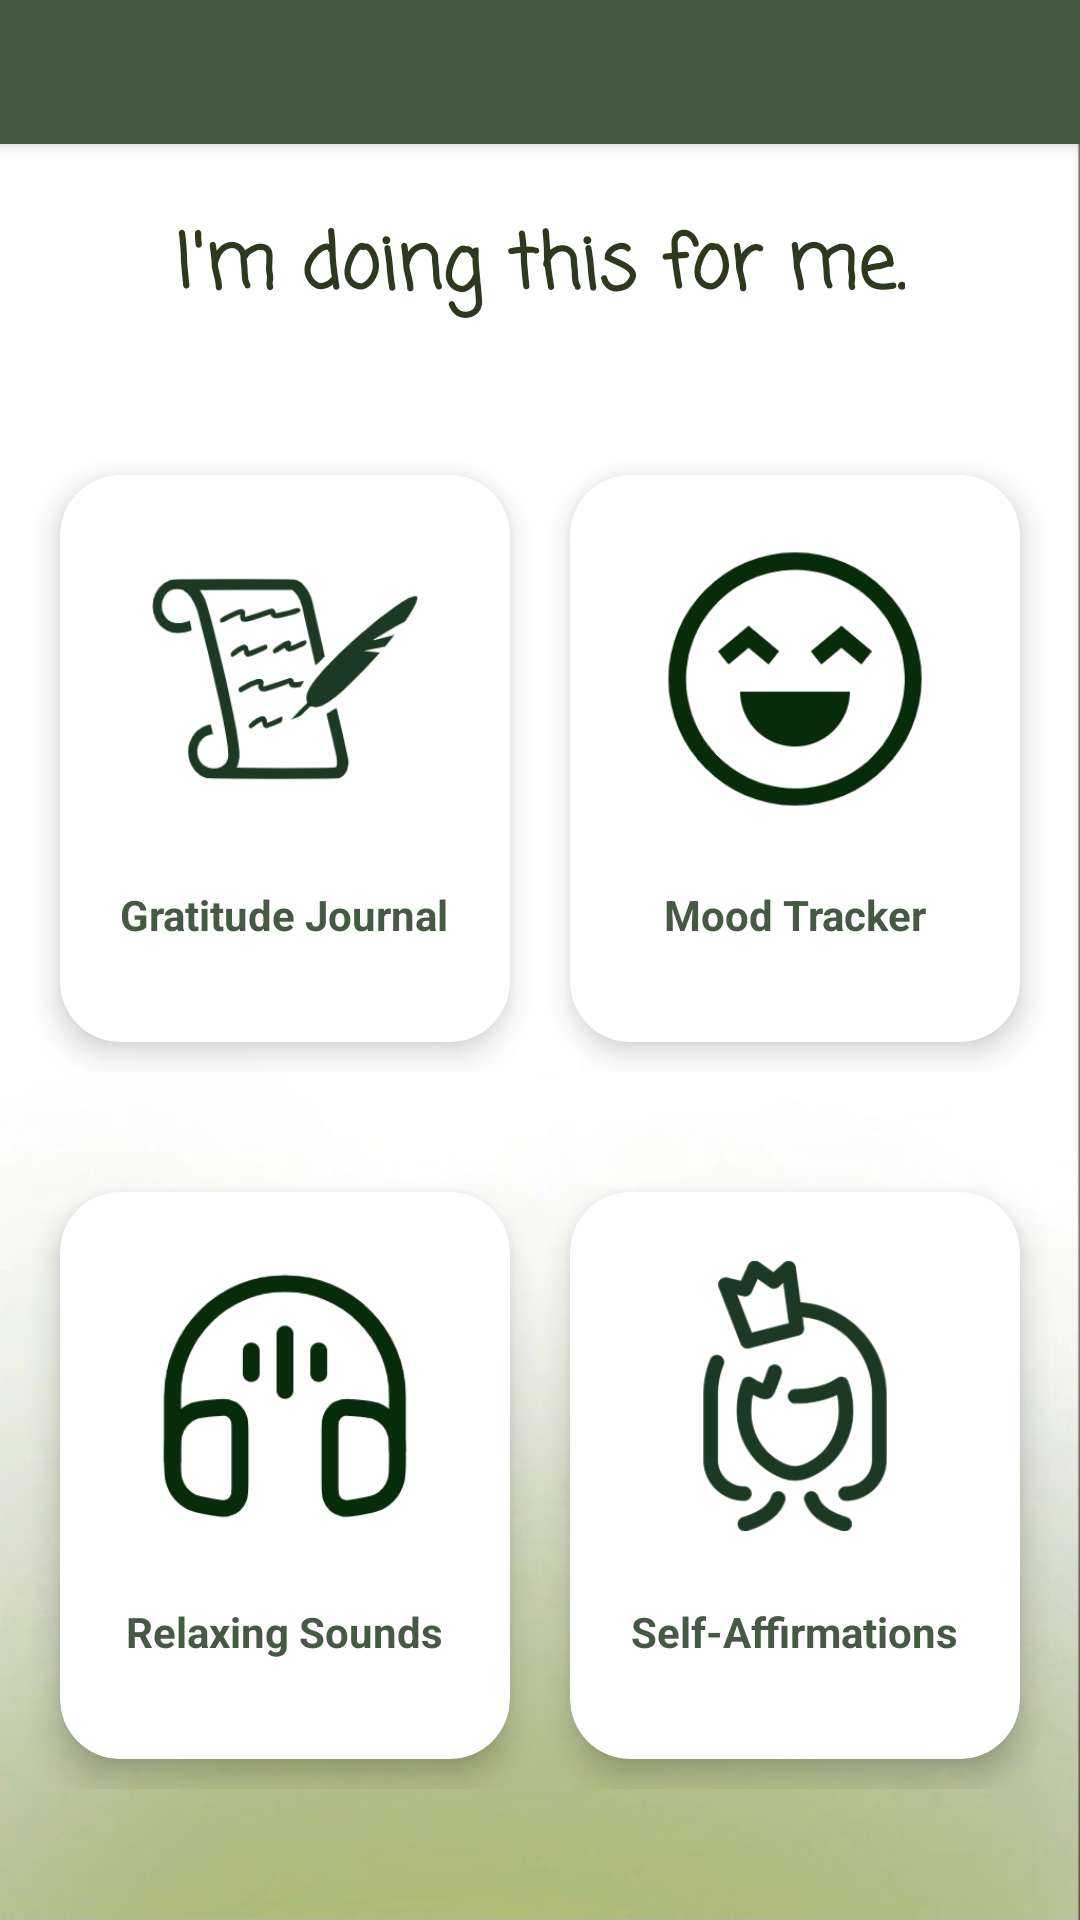

Layout XML and referenced resources for this Android screen:
<!-- AndroidManifest.xml: application theme Theme.FinalProject -->
<!-- res/layout/activity_self_care.xml -->
<?xml version="1.0" encoding="utf-8"?>
<ScrollView
    xmlns:android="http://schemas.android.com/apk/res/android"
    xmlns:app="http://schemas.android.com/apk/res-auto"
    xmlns:tools="http://schemas.android.com/tools"
    android:layout_width="match_parent"
    android:layout_height="wrap_content"
    android:orientation="vertical"
    android:background="@drawable/tyo">

    <RelativeLayout
        android:layout_width="match_parent"
        android:layout_height="wrap_content"
        android:orientation="vertical"
        tools:context=".SelfCareActivity">


    <androidx.appcompat.widget.Toolbar
        android:id="@+id/toolbar"
        android:layout_width="match_parent"
        android:layout_height="48dp"
        android:background="@color/green_mc3"
        android:elevation="4dp"
        android:popupTheme="@style/ThemeOverlay.AppCompat.Light"
        android:theme="@style/ThemeOverlay.AppCompat.ActionBar"
        android:title="Self-Care" />


    <androidx.constraintlayout.widget.ConstraintLayout
        android:layout_width="match_parent"
        android:layout_height="wrap_content"
        android:id="@+id/constraintLayout"
        android:layout_marginTop="20dp">

        <TextView
            android:id="@+id/quoteTextView"
            android:layout_width="wrap_content"
            android:layout_height="wrap_content"
            android:layout_marginTop="50dp"
            android:text="I'm doing this for me."
            android:textColor="@color/green_mc1"
            android:textSize="25sp"
            android:fontFamily="casual"
            android:textStyle="bold"
            app:layout_constraintEnd_toEndOf="parent"
            app:layout_constraintStart_toStartOf="parent"
            app:layout_constraintTop_toTopOf="parent" />


        <LinearLayout
            android:layout_width="0dp"
            android:layout_height="229dp"
            android:id="@+id/row1"
            android:orientation="horizontal"
            android:layout_marginTop="30dp"
            android:padding="10dp"
            app:layout_constraintHorizontal_bias="0.0"
            app:layout_constraintStart_toStartOf="parent"
            app:layout_constraintEnd_toEndOf="parent"
            app:layout_constraintTop_toBottomOf="@id/quoteTextView">

            <androidx.cardview.widget.CardView
                android:layout_width="0dp"
                android:layout_height="match_parent"
                android:id="@+id/eJournalButtoncard"
                android:layout_margin="10dp"
                android:layout_weight="1"
                app:cardElevation="6dp"
                app:cardCornerRadius="20dp">

                <RelativeLayout
                    android:layout_width="match_parent"
                    android:layout_height="match_parent">

                    <TextView
                        android:id="@+id/eJournalButtonName"
                        android:layout_width="wrap_content"
                        android:layout_height="wrap_content"
                        android:layout_below="@+id/eJournalButton"
                        android:layout_centerHorizontal="true"
                        android:layout_marginTop="16dp"
                        android:text="Gratitude Journal"
                        android:textColor="@color/green_mc3"
                        android:textSize="14sp"
                        android:textStyle="bold" />

                    <ImageView
                        android:id="@+id/eJournalButton"
                        android:layout_width="90dp"
                        android:layout_height="106dp"
                        android:layout_centerHorizontal="true"
                        android:layout_marginTop="15dp"
                        android:src="@drawable/note_green" />

                </RelativeLayout>

            </androidx.cardview.widget.CardView>

            <androidx.cardview.widget.CardView
                android:layout_width="0dp"
                android:layout_height="match_parent"
                android:layout_margin="10dp"
                android:layout_weight="1"
                app:cardElevation="6dp"
                app:cardCornerRadius="20dp">

                <RelativeLayout
                    android:layout_width="match_parent"
                    android:layout_height="match_parent">

                    <TextView
                        android:layout_width="wrap_content"
                        android:layout_height="wrap_content"
                        android:id="@+id/moodTrackerButtonName"
                        android:text="Mood Tracker"
                        android:textSize="14sp"
                        android:textColor="@color/green_mc3"
                        android:layout_marginTop="16dp"
                        android:layout_centerHorizontal="true"
                        android:textStyle="bold"
                        android:layout_below="@+id/moodTrackerButton"/>

                    <ImageView
                        android:layout_width="90dp"
                        android:layout_height="106dp"
                        android:id="@+id/moodTrackerButton"
                        android:src="@drawable/mood_green"
                        android:layout_marginTop="15dp"
                        android:layout_centerHorizontal="true"/>


                </RelativeLayout>

            </androidx.cardview.widget.CardView>

        </LinearLayout>

        <LinearLayout
            android:id="@+id/row2"
            android:layout_width="0dp"
            android:layout_height="229dp"
            android:layout_marginTop="10dp"
            android:orientation="horizontal"
            android:padding="10dp"
            app:layout_constraintBottom_toBottomOf="parent"
            app:layout_constraintEnd_toEndOf="parent"
            app:layout_constraintHorizontal_bias="0.0"
            app:layout_constraintStart_toStartOf="parent"
            app:layout_constraintTop_toBottomOf="@id/row1">


            <androidx.cardview.widget.CardView
                android:layout_width="0dp"
                android:layout_height="match_parent"
                android:layout_margin="10dp"
                android:layout_weight="1"
                app:cardCornerRadius="20dp"
                app:cardElevation="6dp">

                <RelativeLayout
                    android:layout_width="match_parent"
                    android:layout_height="match_parent">

                    <TextView
                        android:id="@+id/pillTrackerButtonName"
                        android:layout_width="wrap_content"
                        android:layout_height="wrap_content"
                        android:layout_below="@+id/relaxingSoundsButton"
                        android:layout_centerHorizontal="true"
                        android:layout_marginTop="16dp"
                        android:text="Relaxing Sounds"
                        android:textColor="@color/green_mc3"
                        android:textSize="14sp"
                        android:textStyle="bold" />

                    <ImageView
                        android:id="@+id/relaxingSoundsButton"
                        android:layout_width="90dp"
                        android:layout_height="106dp"
                        android:layout_centerHorizontal="true"
                        android:layout_marginTop="15dp"
                        android:src="@drawable/sounds_green" />

                </RelativeLayout>
            </androidx.cardview.widget.CardView>


            <androidx.cardview.widget.CardView
                android:layout_width="0dp"
                android:layout_height="match_parent"
                android:layout_margin="10dp"
                android:layout_weight="1"
                app:cardCornerRadius="20dp"
                app:cardElevation="6dp">

                <RelativeLayout
                    android:layout_width="match_parent"
                    android:layout_height="match_parent">

                    <TextView
                        android:id="@+id/articlesButtonName"
                        android:layout_width="wrap_content"
                        android:layout_height="wrap_content"
                        android:layout_below="@+id/articlesButton"
                        android:layout_centerHorizontal="true"
                        android:layout_marginTop="16dp"
                        android:text="Self-Affirmations"
                        android:textColor="@color/green_mc3"
                        android:textSize="14sp"
                        android:textStyle="bold" />

                    <ImageView
                        android:id="@+id/articlesButton"
                        android:layout_width="90dp"
                        android:layout_height="106dp"
                        android:layout_centerHorizontal="true"
                        android:layout_marginTop="15dp"
                        android:src="@drawable/self_aff" />


                </RelativeLayout>
            </androidx.cardview.widget.CardView>
        </LinearLayout>


    </androidx.constraintlayout.widget.ConstraintLayout>


</RelativeLayout>
</ScrollView>
<!-- resources referenced by this layout -->
<resources>
  <color name="green_mc1">#2D381C</color>
  <color name="green_mc3">#455A43</color>
  <!-- drawable mood_green: png bitmap (drawable, 12240 bytes) -->
  <!-- drawable note_green: png bitmap (drawable, 17872 bytes) -->
  <!-- drawable self_aff: png bitmap (drawable, 17448 bytes) -->
  <!-- drawable sounds_green: png bitmap (drawable, 13253 bytes) -->
  <!-- drawable tyo: jpg bitmap (drawable, 12773 bytes) -->
  <style name="Theme.FinalProject" parent="Theme.AppCompat.Light.NoActionBar">
          
          <item name="colorPrimary">@color/brown_1</item>
          <item name="colorPrimaryVariant">@color/purple_700</item>
          <item name="colorOnPrimary">@color/white</item>
          
          <item name="colorSecondary">@color/teal_200</item>
          <item name="colorSecondaryVariant">@color/teal_700</item>
          <item name="colorOnSecondary">@color/black</item>
          
          <item name="android:statusBarColor">?attr/colorPrimaryVariant</item>
          
      </style>
  <color name="brown_1">#C0A48C</color>
  <color name="purple_700">#FF3700B3</color>
  <color name="white">#FFFFFFFF</color>
  <color name="teal_200">#FF03DAC5</color>
  <color name="teal_700">#FF018786</color>
  <color name="black">#FF000000</color>
</resources>
